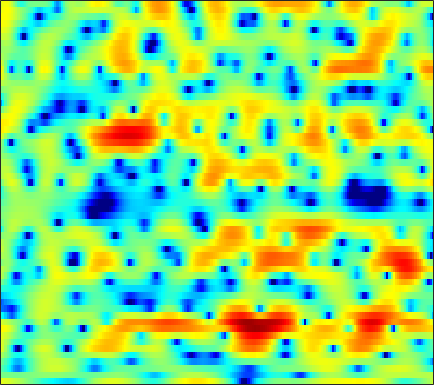

Values plotted in this chart, from the file beside it:
3.67, 3.5131, 3.3066, 3.0883, 2.9066, 2.6498, 2.3503, 2.1207, 1.7798, 1.422, 1.0266, 0.71615, 0.27123, -0.18946, -0.53297, -1.044, -1.5422, -1.9285, -2.4302, -2.9154, -3.3306, -3.6439, -4.0499, -4.4136
-0.352, -0.3062, -0.2951, -0.3154, -0.3527, -0.4057, -0.4532, -0.4768, -0.487, -0.4663, -0.4137, -0.3631, -0.2721, -0.1648, -0.08167, 0.03355, 0.1428, 0.2207, 0.3088, 0.378, 0.438, 0.4637, 0.4796, 0.4778
-1.439, -1.95, -2.834, -3.966, -4.987, -6.563, -8.24, -9.289, -9.72, -8.773, -7.086, -5.764, -4.139, -2.741, -1.842, -0.8124, 0.04834, 0.5879, 1.204, 1.707, 2.102, 2.341, 2.583, 2.747
-0.2238, -0.881, -1.882, -3.032, -3.972, -5.269, -6.451, -7.092, -7.378, -6.911, -5.91, -4.998, -3.753, -2.572, -1.768, -0.7891, 0.04528, 0.5804, 1.19, 1.681, 2.057, 2.268, 2.461, 2.559
1.84, 1.128, 0.1011, -0.9671, -1.764, -2.765, -3.587, -4.026, -4.268, -4.132, -3.633, -3.095, -2.252, -1.38, -0.7385, 0.08026, 0.7819, 1.226, 1.692, 2.034, 2.217, 2.256, 2.171, 1.931
3.698, 2.744, 1.232, -0.649, -2.372, -5.363, -9.823, -15.64, -25.88, -12.44, -7.446, -5.072, -2.739, -1.022, -0.01687, 1.066, 1.906, 2.409, 2.861, 3.127, 3.199, 3.119, 2.814, 2.264
3.445, 2.799, 1.824, 0.7275, -0.1453, -1.328, -2.386, -2.998, -3.446, -3.409, -2.991, -2.534, -1.856, -1.129, -0.6102, 0.02911, 0.5637, 0.9116, 1.261, 1.487, 1.573, 1.548, 1.374, 1.052
3.707, 3.391, 2.858, 2.205, 1.67, 0.9157, 0.133, -0.4623, -1.243, -1.936, -2.54, -2.833, -3.016, -2.882, -2.636, -2.067, -1.425, -0.9606, -0.4358, -0.04777, 0.1672, 0.2216, 0.2047, 0.07484
4.862, 4.65, 4.23, 3.688, 3.189, 2.389, 1.422, 0.5664, -0.8876, -2.799, -5.468, -8.255, -13.89, -14.16, -9.743, -5.585, -2.979, -1.639, -0.4853, 0.132, 0.232, 0.02404, -0.5853, -1.432
3.146, 2.818, 2.319, 1.765, 1.337, 0.8151, 0.3538, 0.03634, -0.4453, -0.9917, -1.636, -2.143, -2.499, -2.216, -1.533, -0.3464, 0.7857, 1.456, 1.995, 2.115, 1.715, 1.032, -0.5256, -3.036
-4.17, -4.971, -6.438, -8.342, -9.865, -10.84, -9.523, -7.757, -5.581, -3.824, -2.428, -1.539, -0.5208, 0.3171, 0.9036, 1.575, 2.149, 2.491, 2.784, 2.852, 2.713, 2.483, 2.028, 1.496
-9.922, -10.1, -10.79, -11.96, -12.94, -13.5, -11.9, -9.941, -7.336, -5.138, -3.377, -2.27, -1.04, 0.006677, 0.6612, 1.4, 1.979, 2.313, 2.645, 2.848, 2.924, 2.9, 2.785, 2.586
-10.67, -9.666, -8.744, -8.046, -7.558, -6.865, -6.056, -5.367, -4.377, -3.351, -2.311, -1.588, -0.6734, 0.1542, 0.6951, 1.331, 1.862, 2.185, 2.528, 2.764, 2.893, 2.913, 2.855, 2.672
-6.797, -6.346, -5.818, -5.367, -5.059, -4.615, -4.143, -3.752, -3.182, -2.562, -1.896, -1.398, -0.735, -0.1048, 0.34, 0.9006, 1.403, 1.737, 2.105, 2.39, 2.591, 2.669, 2.684, 2.582
-3.024, -3.229, -3.529, -3.823, -4.042, -4.262, -4.359, -4.293, -4.039, -3.591, -3.024, -2.545, -1.864, -1.201, -0.7293, -0.1482, 0.374, 0.7492, 1.22, 1.639, 2.004, 2.24, 2.467, 2.597
-0.1567, -0.928, -2.123, -3.536, -4.749, -6.556, -8.236, -8.973, -8.666, -7.287, -5.727, -4.677, -3.6, -2.779, -2.316, -1.826, -1.386, -1.038, -0.4791, 0.1977, 0.9446, 1.505, 2.193, 2.753
2.147, 1.241, -0.228, -2.115, -3.912, -7.11, -11.59, -14.77, -12.7, -8.783, -6.189, -4.955, -3.996, -3.697, -3.859, -4.594, -5.711, -6.466, -6.213, -4.184, -1.736, -0.1228, 1.599, 2.841
2.049, 1.786, 1.239, 0.4336, -0.2884, -1.341, -2.304, -2.824, -3.19, -3.187, -2.991, -2.833, -2.757, -2.996, -3.541, -4.85, -6.965, -8.939, -9.316, -5.801, -2.278, -0.2588, 1.661, 2.935
-0.236, 0.5188, 0.8587, 0.6539, 0.2361, -0.5625, -1.511, -2.276, -3.192, -3.826, -4.062, -3.935, -3.477, -2.917, -2.501, -1.997, -1.539, -1.129, -0.4239, 0.468, 1.437, 2.118, 2.857, 3.274
1.457, 1.443, 1.133, 0.4796, -0.2837, -1.681, -3.628, -5.595, -9.161, -14.41, -16.58, -12.61, -8.293, -5.381, -3.753, -2.033, -0.6886, 0.1701, 1.157, 1.986, 2.657, 3.035, 3.375, 3.457
2.579, 2.056, 1.276, 0.3286, -0.5239, -1.907, -3.597, -5.053, -7.115, -8.855, -9.411, -8.862, -7.353, -5.642, -4.413, -2.904, -1.527, -0.6154, 0.4472, 1.327, 2.015, 2.405, 2.729, 2.862
2.119, 1.692, 1.115, 0.4541, -0.1246, -1.031, -2.089, -2.981, -4.21, -5.4, -6.398, -6.904, -7.049, -6.476, -5.628, -4.209, -2.698, -1.631, -0.399, 0.5914, 1.342, 1.758, 2.131, 2.311
0.05237, 0.3695, 0.772, 0.9596, 0.9141, 0.5739, -0.1117, -0.8662, -2.255, -4.223, -7.093, -10.28, -17.55, -15.99, -10.39, -5.853, -2.959, -1.411, 0.09425, 1.114, 1.742, 2.002, 2.129, 2.066
-4.744, -2.019, 0.1702, 1.436, 1.968, 2.245, 2.104, 1.758, 0.9745, -0.1438, -1.522, -2.579, -3.57, -3.459, -2.667, -1.247, 0.09622, 0.908, 1.665, 2.042, 2.035, 1.775, 1.081, 0.02185
-1.276, -0.5287, 0.4361, 1.225, 1.659, 2.032, 2.182, 2.167, 2.005, 1.734, 1.423, 1.21, 1.018, 0.972, 1.028, 1.183, 1.334, 1.395, 1.331, 1.034, 0.4316, -0.2732, -1.644, -3.694
-0.08432, 0.1397, 0.5003, 0.8636, 1.11, 1.38, 1.567, 1.649, 1.696, 1.686, 1.631, 1.577, 1.497, 1.412, 1.344, 1.238, 1.085, 0.9215, 0.6123, 0.1674, -0.4445, -1.024, -1.959, -3.058
-0.5459, -0.2946, 0.05782, 0.4001, 0.6374, 0.908, 1.121, 1.24, 1.346, 1.395, 1.4, 1.379, 1.324, 1.244, 1.167, 1.034, 0.8654, 0.7061, 0.4431, 0.1132, -0.289, -0.6342, -1.141, -1.676
-1.665, -1.201, -0.617, -0.09388, 0.2426, 0.6083, 0.8747, 1.013, 1.117, 1.146, 1.122, 1.079, 1.003, 0.9229, 0.863, 0.7843, 0.6996, 0.6265, 0.502, 0.3357, 0.1214, -0.07379, -0.375, -0.7072
-3.128, -2.179, -1.079, -0.2013, 0.3054, 0.7907, 1.066, 1.153, 1.124, 0.9752, 0.7426, 0.5532, 0.3233, 0.169, 0.1266, 0.1714, 0.2943, 0.4112, 0.5498, 0.6273, 0.6088, 0.5209, 0.3095, 0.006871
-3.841, -2.043, -0.2689, 0.9477, 1.56, 2.022, 2.131, 1.992, 1.556, 0.8595, -0.04967, -0.8033, -1.748, -2.339, -2.37, -1.858, -0.9711, -0.2602, 0.5733, 1.165, 1.461, 1.484, 1.229, 0.6744
-0.7556, 0.6662, 2.091, 3.009, 3.392, 3.519, 3.228, 2.74, 1.715, 0.2115, -1.866, -3.971, -8.048, -14.92, -15.91, -8.456, -3.941, -1.695, 0.3829, 1.704, 2.411, 2.561, 2.251, 1.29
1.452, 2.065, 2.67, 2.944, 2.914, 2.555, 1.802, 0.9887, -0.4599, -2.276, -4.349, -5.973, -7.881, -8.861, -8.473, -6.552, -4.054, -2.31, -0.3804, 1.024, 1.895, 2.204, 2.182, 1.655
1.813, 2.062, 2.174, 2.025, 1.716, 0.9982, -0.1024, -1.22, -3.173, -5.803, -9.345, -12.58, -15.06, -12.13, -9.336, -6.263, -3.765, -2.221, -0.5385, 0.7411, 1.622, 2.052, 2.324, 2.302
1.546, 1.588, 1.454, 1.122, 0.7424, 0.03641, -0.9291, -1.859, -3.397, -5.324, -7.697, -9.49, -10.5, -8.85, -6.917, -4.45, -2.427, -1.178, 0.1667, 1.192, 1.932, 2.301, 2.568, 2.604
0.795, 0.5735, 0.1708, -0.3221, -0.7105, -1.195, -1.647, -1.979, -2.435, -2.861, -3.171, -3.253, -3.107, -2.607, -2.054, -1.175, -0.2587, 0.4062, 1.186, 1.804, 2.244, 2.438, 2.528, 2.408
0.1933, -0.5778, -1.835, -3.145, -3.914, -4.301, -3.947, -3.416, -2.664, -2.035, -1.492, -1.127, -0.6654, -0.1941, 0.1864, 0.7011, 1.232, 1.608, 2.066, 2.428, 2.646, 2.717, 2.65, 2.378
0.9275, -0.5525, -3.478, -8.441, -15.77, -16.94, -8.312, -5.348, -2.949, -1.514, -0.6775, -0.2846, 0.1029, 0.4246, 0.6808, 1.079, 1.521, 1.85, 2.264, 2.61, 2.848, 2.931, 2.878, 2.621
3.606, 2.664, 1.097, -0.585, -1.626, -2.161, -1.724, -1.198, -0.6671, -0.4981, -0.7231, -1.09, -1.712, -2.194, -2.286, -1.933, -1.23, -0.6078, 0.15, 0.7744, 1.263, 1.508, 1.707, 1.727
5.29, 4.965, 4.41, 3.81, 3.373, 2.804, 2.232, 1.776, 0.9424, -0.3148, -2.135, -4.043, -7.796, -13.66, -16.25, -11.36, -7.731, -6.107, -4.76, -3.939, -3.35, -2.916, -2.325, -1.776
5.084, 5.085, 4.995, 4.813, 4.604, 4.207, 3.631, 3.065, 2.073, 0.7169, -1.084, -2.756, -5.366, -7.89, -8.999, -9.103, -8.794, -8.866, -9.612, -10.86, -11.67, -11.11, -9.318, -7.394
3.269, 3.581, 3.978, 4.272, 4.4, 4.422, 4.242, 3.946, 3.367, 2.562, 1.519, 0.6098, -0.6923, -2.021, -3.039, -4.457, -6.08, -7.605, -10.46, -14.82, -20.14, -18.39, -13.84, -11.13
-0.9399, 0.09267, 1.441, 2.569, 3.227, 3.844, 4.184, 4.265, 4.146, 3.814, 3.287, 2.773, 1.956, 0.9882, 0.1873, -1.015, -2.374, -3.493, -5.066, -6.59, -7.861, -8.521, -9.188, -9.964
-8.245, -4.643, -1.518, 0.5616, 1.691, 2.765, 3.452, 3.777, 3.975, 3.947, 3.739, 3.477, 2.991, 2.375, 1.84, 1.023, 0.1017, -0.6426, -1.69, -2.788, -3.924, -4.849, -6.188, -7.775
-4.045, -2.759, -1.125, 0.2325, 1.049, 1.891, 2.479, 2.773, 3.018, 3.098, 3.037, 2.914, 2.657, 2.308, 1.977, 1.475, 0.8981, 0.4073, -0.3155, -1.119, -2, -2.728, -3.758, -4.859
-0.07295, 0.1268, 0.4627, 0.8336, 1.081, 1.36, 1.587, 1.703, 1.796, 1.83, 1.797, 1.736, 1.627, 1.477, 1.343, 1.133, 0.8722, 0.6324, 0.2428, -0.2365, -0.8154, -1.297, -2.015, -2.786
2.199, 1.882, 1.485, 1.131, 0.9181, 0.7129, 0.5902, 0.546, 0.4812, 0.4007, 0.3103, 0.2474, 0.2078, 0.2567, 0.3707, 0.5587, 0.7443, 0.8486, 0.8805, 0.7561, 0.4521, 0.1112, -0.5056, -1.266
4.019, 3.093, 1.732, 0.3587, -0.4816, -1.122, -1.232, -1.121, -1.004, -1.15, -1.585, -2.023, -2.486, -2.327, -1.708, -0.4829, 0.7573, 1.524, 2.244, 2.592, 2.572, 2.302, 1.633, 0.5848
4.854, 3.23, 0.2751, -4.167, -9.199, -12.14, -6.547, -4.128, -2.574, -2.43, -3.682, -5.819, -12.04, -18.39, -8.52, -2.645, 0.6646, 2.293, 3.708, 4.466, 4.673, 4.491, 3.822, 2.626
3.189, 2.014, 0.05117, -2.309, -3.896, -4.799, -4.162, -3.366, -2.643, -2.464, -2.838, -3.349, -3.944, -3.675, -2.713, -0.9291, 0.8095, 1.876, 2.928, 3.543, 3.738, 3.619, 3.085, 2.175
1.542, 1.23, 0.6505, 0.01182, -0.4435, -0.9137, -1.206, -1.323, -1.397, -1.453, -1.448, -1.413, -1.22, -0.8115, -0.3935, 0.3283, 1.08, 1.589, 2.139, 2.479, 2.559, 2.436, 2.019, 1.314
0.6421, 0.8866, 0.942, 0.786, 0.5431, 0.1205, -0.3512, -0.7192, -1.15, -1.463, -1.584, -1.52, -1.23, -0.7551, -0.3021, 0.3448, 0.9748, 1.407, 1.865, 2.156, 2.248, 2.17, 1.877, 1.319
1.018, 1.412, 1.588, 1.385, 1.036, 0.3109, -0.6765, -1.572, -2.891, -4.103, -4.818, -4.753, -3.967, -2.782, -1.836, -0.7036, 0.2621, 0.8661, 1.5, 1.942, 2.198, 2.265, 2.176, 1.886
2.457, 2.618, 2.537, 2.098, 1.531, 0.4094, -1.231, -2.891, -6.023, -11.05, -21.37, -17.57, -9.914, -6.062, -4.192, -2.397, -1.101, -0.3632, 0.424, 1.026, 1.474, 1.716, 1.895, 1.935
3.715, 3.653, 3.373, 2.861, 2.278, 1.228, -0.178, -1.458, -3.468, -5.574, -7.067, -7.236, -6.441, -5.273, -4.481, -3.619, -2.937, -2.483, -1.888, -1.276, -0.6677, -0.2413, 0.2699, 0.659
4.377, 4.294, 4.059, 3.647, 3.216, 2.477, 1.578, 0.8133, -0.242, -1.29, -2.2, -2.79, -3.447, -4.075, -4.594, -5.382, -6.182, -6.553, -6.445, -5.571, -4.338, -3.427, -2.378, -1.581
4.37, 4.488, 4.489, 4.273, 3.99, 3.456, 2.783, 2.202, 1.383, 0.5275, -0.3546, -1.07, -2.142, -3.503, -4.845, -7.405, -11.64, -17.57, -21.55, -12.12, -7.927, -6.085, -4.625, -3.837
3.715, 4.259, 4.588, 4.539, 4.279, 3.696, 2.912, 2.267, 1.398, 0.6438, 0.00887, -0.4048, -1.016, -1.784, -2.569, -3.865, -5.38, -6.35, -6.732, -5.973, -4.929, -4.411, -4.314, -5.08
3.394, 4.025, 4.311, 4.063, 3.536, 2.408, 0.8177, -0.592, -2.472, -3.542, -3.288, -2.564, -1.564, -0.8417, -0.5156, -0.3228, -0.3007, -0.3256, -0.3546, -0.3896, -0.527, -0.7931, -1.505, -2.857
